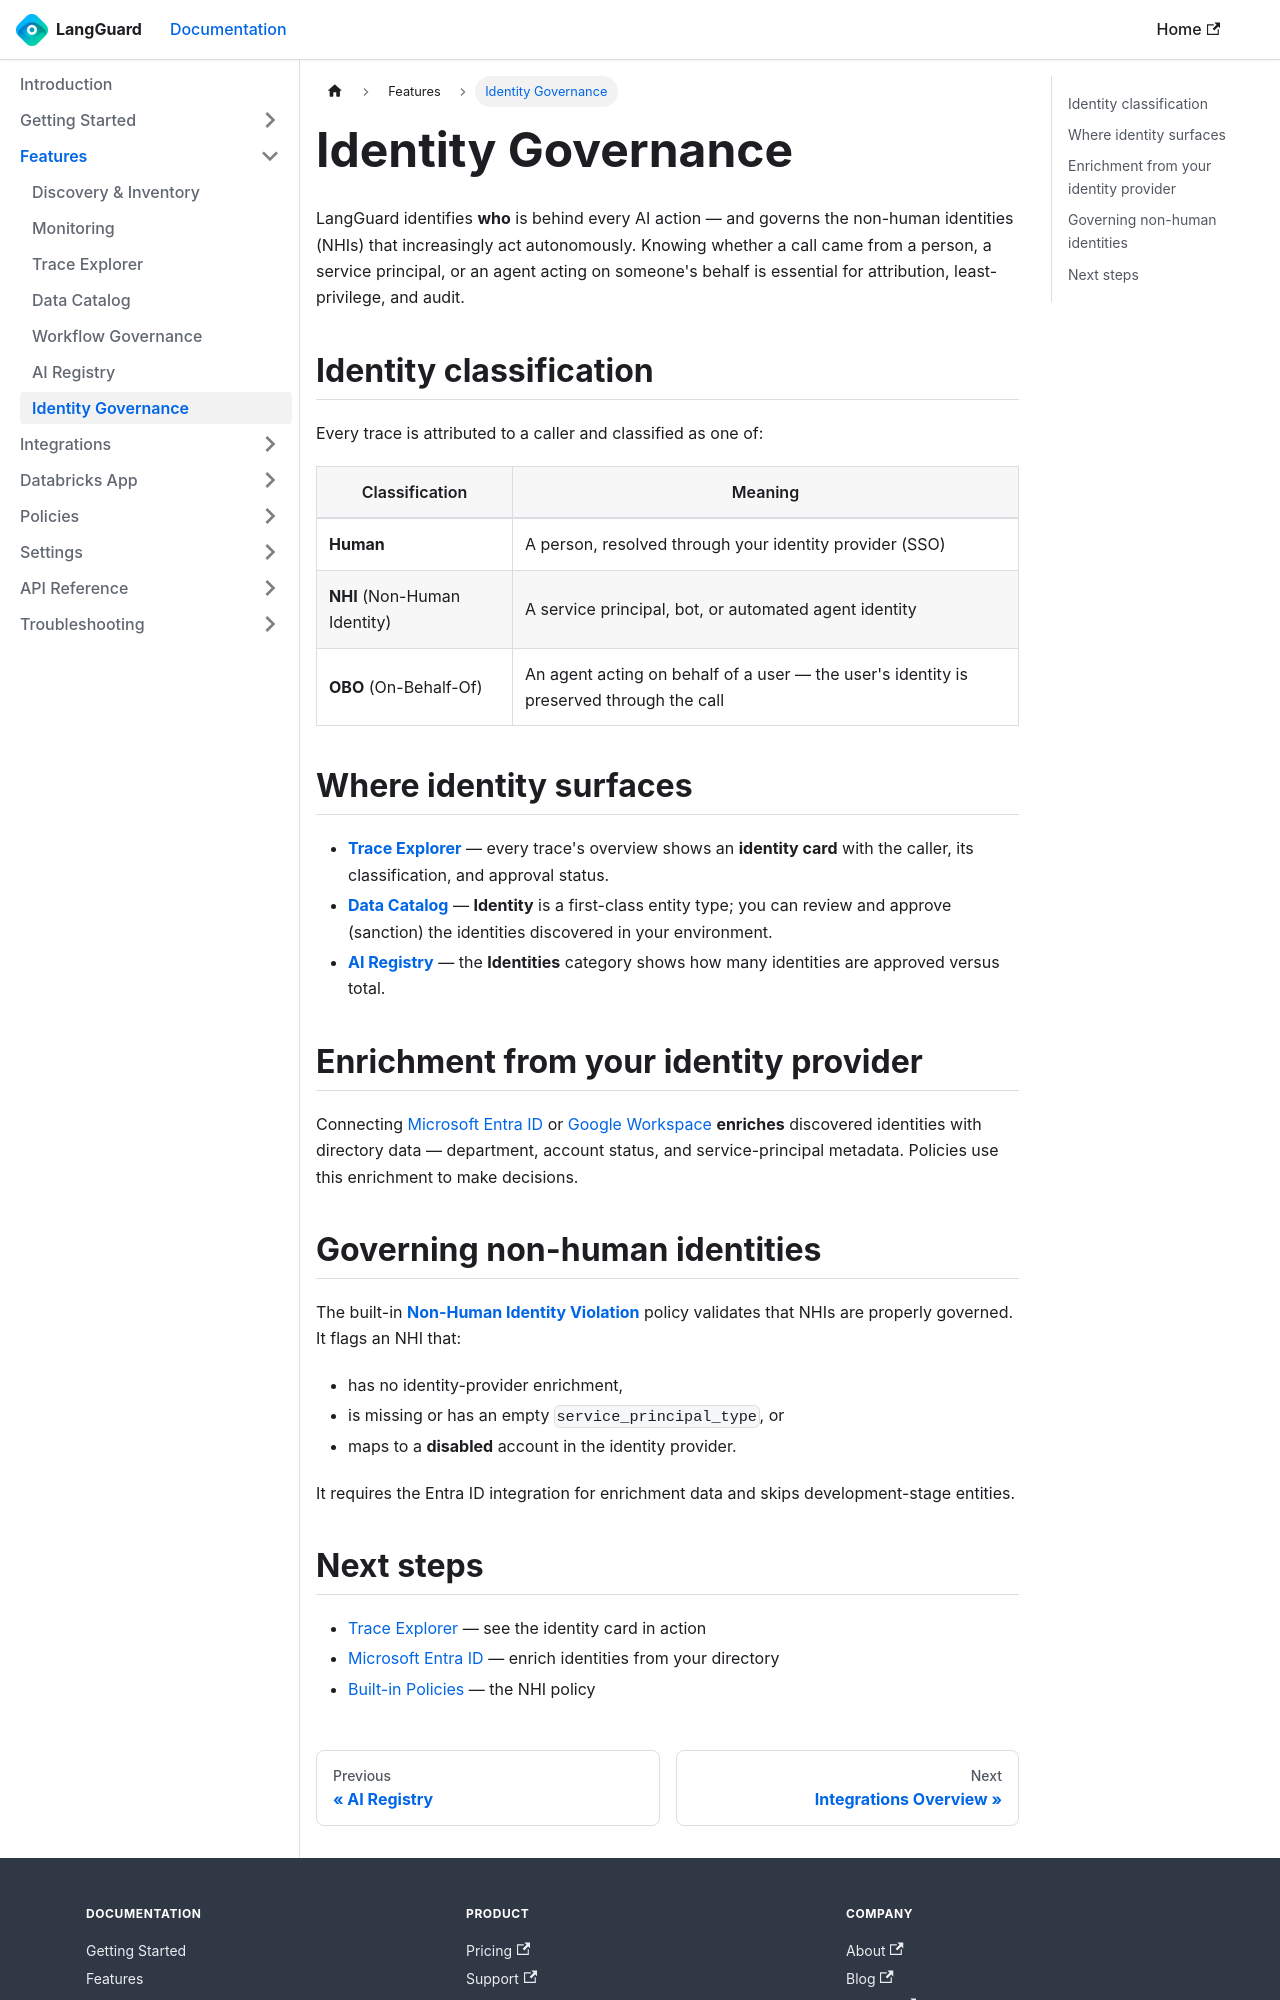

repository: LangGuard-AI/documentation · page: features/identity/index.html · generator: docusaurus

---
sidebar_position: 7
title: Identity Governance
description: Classify and govern the human and non-human identities behind every AI action
---

# Identity Governance

LangGuard identifies **who** is behind every AI action — and governs the non-human
identities (NHIs) that increasingly act autonomously. Knowing whether a call came
from a person, a service principal, or an agent acting on someone's behalf is
essential for attribution, least-privilege, and audit.

## Identity classification

Every trace is attributed to a caller and classified as one of:

| Classification | Meaning |
|----------------|---------|
| **Human** | A person, resolved through your identity provider (SSO) |
| **NHI** (Non-Human Identity) | A service principal, bot, or automated agent identity |
| **OBO** (On-Behalf-Of) | An agent acting on behalf of a user — the user's identity is preserved through the call |

## Where identity surfaces

- **[Trace Explorer](/features/trace-explorer)** — every trace's overview shows an
  **identity card** with the caller, its classification, and approval status.
- **[Data Catalog](/features/data-catalog)** — **Identity** is a first-class entity
  type; you can review and approve (sanction) the identities discovered in your
  environment.
- **[AI Registry](/features/ai-registry)** — the **Identities** category shows how
  many identities are approved versus total.

## Enrichment from your identity provider

Connecting [Microsoft Entra ID](/integrations/entra-id) or
[Google Workspace](/integrations/google-workspace) **enriches** discovered
identities with directory data — department, account status, and service-principal
metadata. Policies use this enrichment to make decisions.

## Governing non-human identities

The built-in
[**Non-Human Identity Violation**](/policies/built-in-policies#non-human-identity-violation)
policy validates that NHIs are properly governed. It flags an NHI that:

- has no identity-provider enrichment,
- is missing or has an empty `service_principal_type`, or
- maps to a **disabled** account in the identity provider.

It requires the Entra ID integration for enrichment data and skips development-stage
entities.
